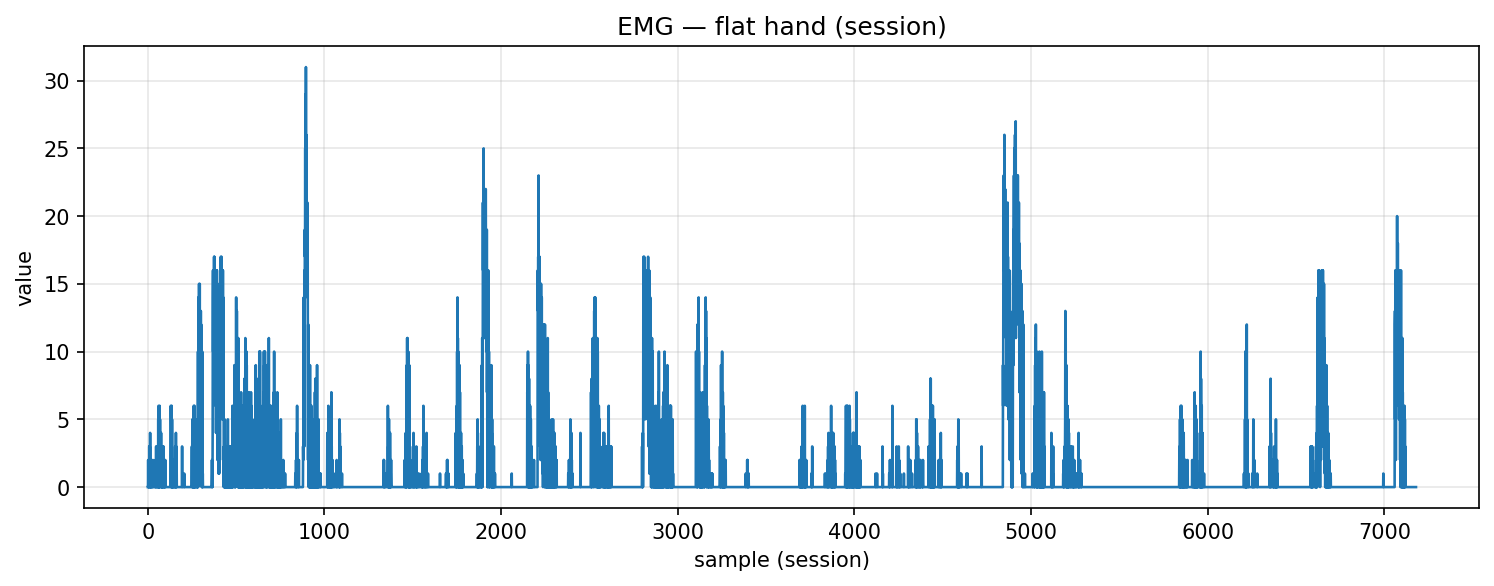

Values plotted in this chart, from the file beside it:
timestamp, device, address, char_uuid, label, col_index, value, payload_ascii, payload_hex
2025-10-29T23:05:58.315, MyoWareSensor1, 88:13:BF:14:F7:1E, f3a56edf-8f1e-4533-93bf-5601b2e91308, flat_hand, 1, 0.0, 0.00, 302e3030
2025-10-29T23:05:58.315, MyoWareSensor1, 88:13:BF:14:F7:1E, f3a56edf-8f1e-4533-93bf-5601b2e91308, flat_hand, 1, 0.0, 0.00, 302e3030
2025-10-29T23:05:58.316, MyoWareSensor1, 88:13:BF:14:F7:1E, f3a56edf-8f1e-4533-93bf-5601b2e91308, flat_hand, 1, 2.0, 2.00, 322e3030
2025-10-29T23:05:58.316, MyoWareSensor1, 88:13:BF:14:F7:1E, f3a56edf-8f1e-4533-93bf-5601b2e91308, flat_hand, 1, 0.0, 0.00, 302e3030
2025-10-29T23:05:58.316, MyoWareSensor1, 88:13:BF:14:F7:1E, f3a56edf-8f1e-4533-93bf-5601b2e91308, flat_hand, 1, 1.0, 1.00, 312e3030
2025-10-29T23:05:58.316, MyoWareSensor1, 88:13:BF:14:F7:1E, f3a56edf-8f1e-4533-93bf-5601b2e91308, flat_hand, 1, 0.0, 0.00, 302e3030
2025-10-29T23:05:58.317, MyoWareSensor1, 88:13:BF:14:F7:1E, f3a56edf-8f1e-4533-93bf-5601b2e91308, flat_hand, 1, 2.0, 2.00, 322e3030
2025-10-29T23:05:58.317, MyoWareSensor1, 88:13:BF:14:F7:1E, f3a56edf-8f1e-4533-93bf-5601b2e91308, flat_hand, 1, 0.0, 0.00, 302e3030
2025-10-29T23:05:58.317, MyoWareSensor1, 88:13:BF:14:F7:1E, f3a56edf-8f1e-4533-93bf-5601b2e91308, flat_hand, 1, 3.0, 3.00, 332e3030
2025-10-29T23:05:58.317, MyoWareSensor1, 88:13:BF:14:F7:1E, f3a56edf-8f1e-4533-93bf-5601b2e91308, flat_hand, 1, 0.0, 0.00, 302e3030
2025-10-29T23:05:58.317, MyoWareSensor1, 88:13:BF:14:F7:1E, f3a56edf-8f1e-4533-93bf-5601b2e91308, flat_hand, 1, 1.0, 1.00, 312e3030
2025-10-29T23:05:58.318, MyoWareSensor1, 88:13:BF:14:F7:1E, f3a56edf-8f1e-4533-93bf-5601b2e91308, flat_hand, 1, 3.0, 3.00, 332e3030
2025-10-29T23:05:58.318, MyoWareSensor1, 88:13:BF:14:F7:1E, f3a56edf-8f1e-4533-93bf-5601b2e91308, flat_hand, 1, 0.0, 0.00, 302e3030
2025-10-29T23:05:58.319, MyoWareSensor1, 88:13:BF:14:F7:1E, f3a56edf-8f1e-4533-93bf-5601b2e91308, flat_hand, 1, 4.0, 4.00, 342e3030
2025-10-29T23:05:58.319, MyoWareSensor1, 88:13:BF:14:F7:1E, f3a56edf-8f1e-4533-93bf-5601b2e91308, flat_hand, 1, 0.0, 0.00, 302e3030
2025-10-29T23:05:58.319, MyoWareSensor1, 88:13:BF:14:F7:1E, f3a56edf-8f1e-4533-93bf-5601b2e91308, flat_hand, 1, 2.0, 2.00, 322e3030
2025-10-29T23:05:58.319, MyoWareSensor1, 88:13:BF:14:F7:1E, f3a56edf-8f1e-4533-93bf-5601b2e91308, flat_hand, 1, 0.0, 0.00, 302e3030
2025-10-29T23:05:58.319, MyoWareSensor1, 88:13:BF:14:F7:1E, f3a56edf-8f1e-4533-93bf-5601b2e91308, flat_hand, 1, 2.0, 2.00, 322e3030
2025-10-29T23:05:58.319, MyoWareSensor1, 88:13:BF:14:F7:1E, f3a56edf-8f1e-4533-93bf-5601b2e91308, flat_hand, 1, 0.0, 0.00, 302e3030
2025-10-29T23:05:58.320, MyoWareSensor1, 88:13:BF:14:F7:1E, f3a56edf-8f1e-4533-93bf-5601b2e91308, flat_hand, 1, 2.0, 2.00, 322e3030
2025-10-29T23:05:58.320, MyoWareSensor1, 88:13:BF:14:F7:1E, f3a56edf-8f1e-4533-93bf-5601b2e91308, flat_hand, 1, 0.0, 0.00, 302e3030
2025-10-29T23:05:58.320, MyoWareSensor1, 88:13:BF:14:F7:1E, f3a56edf-8f1e-4533-93bf-5601b2e91308, flat_hand, 1, 2.0, 2.00, 322e3030
2025-10-29T23:05:58.321, MyoWareSensor1, 88:13:BF:14:F7:1E, f3a56edf-8f1e-4533-93bf-5601b2e91308, flat_hand, 1, 0.0, 0.00, 302e3030
2025-10-29T23:05:58.321, MyoWareSensor1, 88:13:BF:14:F7:1E, f3a56edf-8f1e-4533-93bf-5601b2e91308, flat_hand, 1, 0.0, 0.00, 302e3030
2025-10-29T23:05:58.322, MyoWareSensor1, 88:13:BF:14:F7:1E, f3a56edf-8f1e-4533-93bf-5601b2e91308, flat_hand, 1, 0.0, 0.00, 302e3030
2025-10-29T23:05:58.322, MyoWareSensor1, 88:13:BF:14:F7:1E, f3a56edf-8f1e-4533-93bf-5601b2e91308, flat_hand, 1, 1.0, 1.00, 312e3030
2025-10-29T23:05:58.322, MyoWareSensor1, 88:13:BF:14:F7:1E, f3a56edf-8f1e-4533-93bf-5601b2e91308, flat_hand, 1, 0.0, 0.00, 302e3030
2025-10-29T23:05:58.322, MyoWareSensor1, 88:13:BF:14:F7:1E, f3a56edf-8f1e-4533-93bf-5601b2e91308, flat_hand, 1, 0.0, 0.00, 302e3030
2025-10-29T23:05:58.323, MyoWareSensor1, 88:13:BF:14:F7:1E, f3a56edf-8f1e-4533-93bf-5601b2e91308, flat_hand, 1, 0.0, 0.00, 302e3030
2025-10-29T23:05:58.323, MyoWareSensor1, 88:13:BF:14:F7:1E, f3a56edf-8f1e-4533-93bf-5601b2e91308, flat_hand, 1, 2.0, 2.00, 322e3030
2025-10-29T23:05:58.323, MyoWareSensor1, 88:13:BF:14:F7:1E, f3a56edf-8f1e-4533-93bf-5601b2e91308, flat_hand, 1, 0.0, 0.00, 302e3030
2025-10-29T23:05:58.323, MyoWareSensor1, 88:13:BF:14:F7:1E, f3a56edf-8f1e-4533-93bf-5601b2e91308, flat_hand, 1, 0.0, 0.00, 302e3030
2025-10-29T23:05:58.324, MyoWareSensor1, 88:13:BF:14:F7:1E, f3a56edf-8f1e-4533-93bf-5601b2e91308, flat_hand, 1, 0.0, 0.00, 302e3030
2025-10-29T23:05:58.325, MyoWareSensor1, 88:13:BF:14:F7:1E, f3a56edf-8f1e-4533-93bf-5601b2e91308, flat_hand, 1, 0.0, 0.00, 302e3030
2025-10-29T23:05:58.325, MyoWareSensor1, 88:13:BF:14:F7:1E, f3a56edf-8f1e-4533-93bf-5601b2e91308, flat_hand, 1, 0.0, 0.00, 302e3030
2025-10-29T23:05:58.325, MyoWareSensor1, 88:13:BF:14:F7:1E, f3a56edf-8f1e-4533-93bf-5601b2e91308, flat_hand, 1, 0.0, 0.00, 302e3030
2025-10-29T23:05:58.326, MyoWareSensor1, 88:13:BF:14:F7:1E, f3a56edf-8f1e-4533-93bf-5601b2e91308, flat_hand, 1, 0.0, 0.00, 302e3030
2025-10-29T23:05:58.327, MyoWareSensor1, 88:13:BF:14:F7:1E, f3a56edf-8f1e-4533-93bf-5601b2e91308, flat_hand, 1, 0.0, 0.00, 302e3030
2025-10-29T23:05:58.327, MyoWareSensor1, 88:13:BF:14:F7:1E, f3a56edf-8f1e-4533-93bf-5601b2e91308, flat_hand, 1, 0.0, 0.00, 302e3030
2025-10-29T23:05:58.328, MyoWareSensor1, 88:13:BF:14:F7:1E, f3a56edf-8f1e-4533-93bf-5601b2e91308, flat_hand, 1, 0.0, 0.00, 302e3030
2025-10-29T23:05:58.328, MyoWareSensor1, 88:13:BF:14:F7:1E, f3a56edf-8f1e-4533-93bf-5601b2e91308, flat_hand, 1, 0.0, 0.00, 302e3030
2025-10-29T23:05:58.329, MyoWareSensor1, 88:13:BF:14:F7:1E, f3a56edf-8f1e-4533-93bf-5601b2e91308, flat_hand, 1, 1.0, 1.00, 312e3030
2025-10-29T23:05:58.329, MyoWareSensor1, 88:13:BF:14:F7:1E, f3a56edf-8f1e-4533-93bf-5601b2e91308, flat_hand, 1, 0.0, 0.00, 302e3030
2025-10-29T23:05:58.330, MyoWareSensor1, 88:13:BF:14:F7:1E, f3a56edf-8f1e-4533-93bf-5601b2e91308, flat_hand, 1, 2.0, 2.00, 322e3030
2025-10-29T23:05:58.330, MyoWareSensor1, 88:13:BF:14:F7:1E, f3a56edf-8f1e-4533-93bf-5601b2e91308, flat_hand, 1, 0.0, 0.00, 302e3030
2025-10-29T23:05:58.331, MyoWareSensor1, 88:13:BF:14:F7:1E, f3a56edf-8f1e-4533-93bf-5601b2e91308, flat_hand, 1, 0.0, 0.00, 302e3030
2025-10-29T23:05:58.332, MyoWareSensor1, 88:13:BF:14:F7:1E, f3a56edf-8f1e-4533-93bf-5601b2e91308, flat_hand, 1, 0.0, 0.00, 302e3030
2025-10-29T23:05:58.340, MyoWareSensor1, 88:13:BF:14:F7:1E, f3a56edf-8f1e-4533-93bf-5601b2e91308, flat_hand, 1, 3.0, 3.00, 332e3030
2025-10-29T23:05:58.340, MyoWareSensor1, 88:13:BF:14:F7:1E, f3a56edf-8f1e-4533-93bf-5601b2e91308, flat_hand, 1, 0.0, 0.00, 302e3030
2025-10-29T23:05:58.340, MyoWareSensor1, 88:13:BF:14:F7:1E, f3a56edf-8f1e-4533-93bf-5601b2e91308, flat_hand, 1, 0.0, 0.00, 302e3030
2025-10-29T23:05:58.341, MyoWareSensor1, 88:13:BF:14:F7:1E, f3a56edf-8f1e-4533-93bf-5601b2e91308, flat_hand, 1, 0.0, 0.00, 302e3030
2025-10-29T23:05:58.341, MyoWareSensor1, 88:13:BF:14:F7:1E, f3a56edf-8f1e-4533-93bf-5601b2e91308, flat_hand, 1, 3.0, 3.00, 332e3030
2025-10-29T23:05:58.342, MyoWareSensor1, 88:13:BF:14:F7:1E, f3a56edf-8f1e-4533-93bf-5601b2e91308, flat_hand, 1, 0.0, 0.00, 302e3030
2025-10-29T23:05:58.343, MyoWareSensor1, 88:13:BF:14:F7:1E, f3a56edf-8f1e-4533-93bf-5601b2e91308, flat_hand, 1, 1.0, 1.00, 312e3030
2025-10-29T23:05:58.343, MyoWareSensor1, 88:13:BF:14:F7:1E, f3a56edf-8f1e-4533-93bf-5601b2e91308, flat_hand, 1, 0.0, 0.00, 302e3030
2025-10-29T23:05:58.344, MyoWareSensor1, 88:13:BF:14:F7:1E, f3a56edf-8f1e-4533-93bf-5601b2e91308, flat_hand, 1, 0.0, 0.00, 302e3030
2025-10-29T23:05:58.344, MyoWareSensor1, 88:13:BF:14:F7:1E, f3a56edf-8f1e-4533-93bf-5601b2e91308, flat_hand, 1, 0.0, 0.00, 302e3030
2025-10-29T23:05:58.344, MyoWareSensor1, 88:13:BF:14:F7:1E, f3a56edf-8f1e-4533-93bf-5601b2e91308, flat_hand, 1, 1.0, 1.00, 312e3030
2025-10-29T23:05:58.344, MyoWareSensor1, 88:13:BF:14:F7:1E, f3a56edf-8f1e-4533-93bf-5601b2e91308, flat_hand, 1, 0.0, 0.00, 302e3030
2025-10-29T23:05:58.344, MyoWareSensor1, 88:13:BF:14:F7:1E, f3a56edf-8f1e-4533-93bf-5601b2e91308, flat_hand, 1, 5.0, 5.00, 352e3030
... 7,120 more rows
